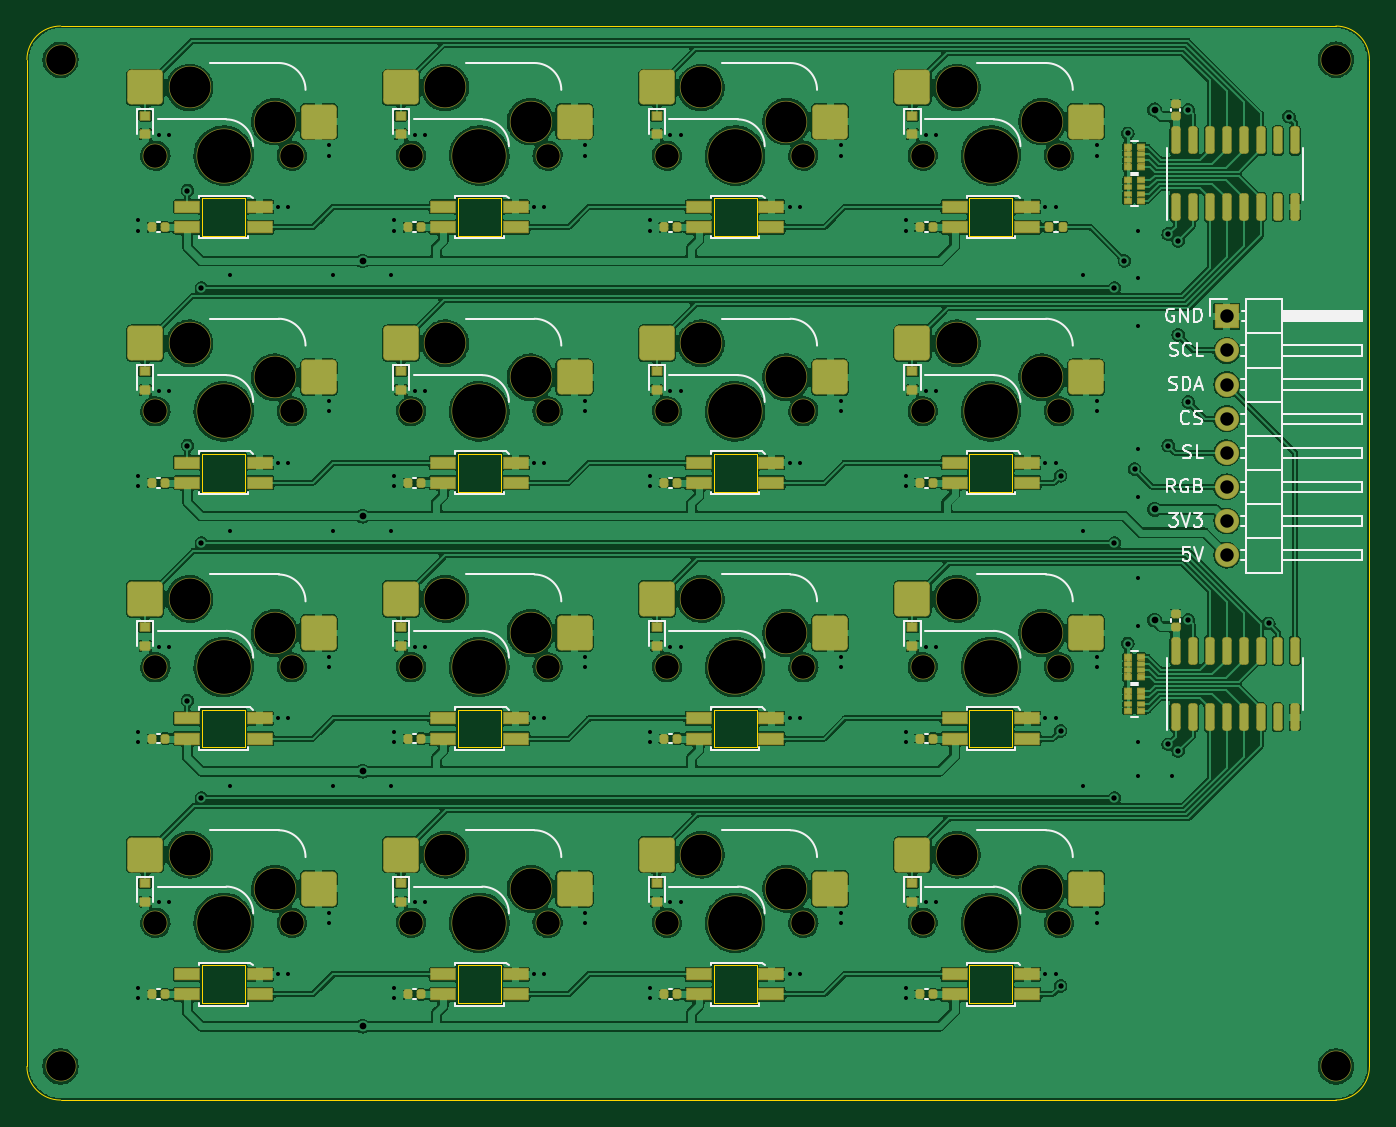
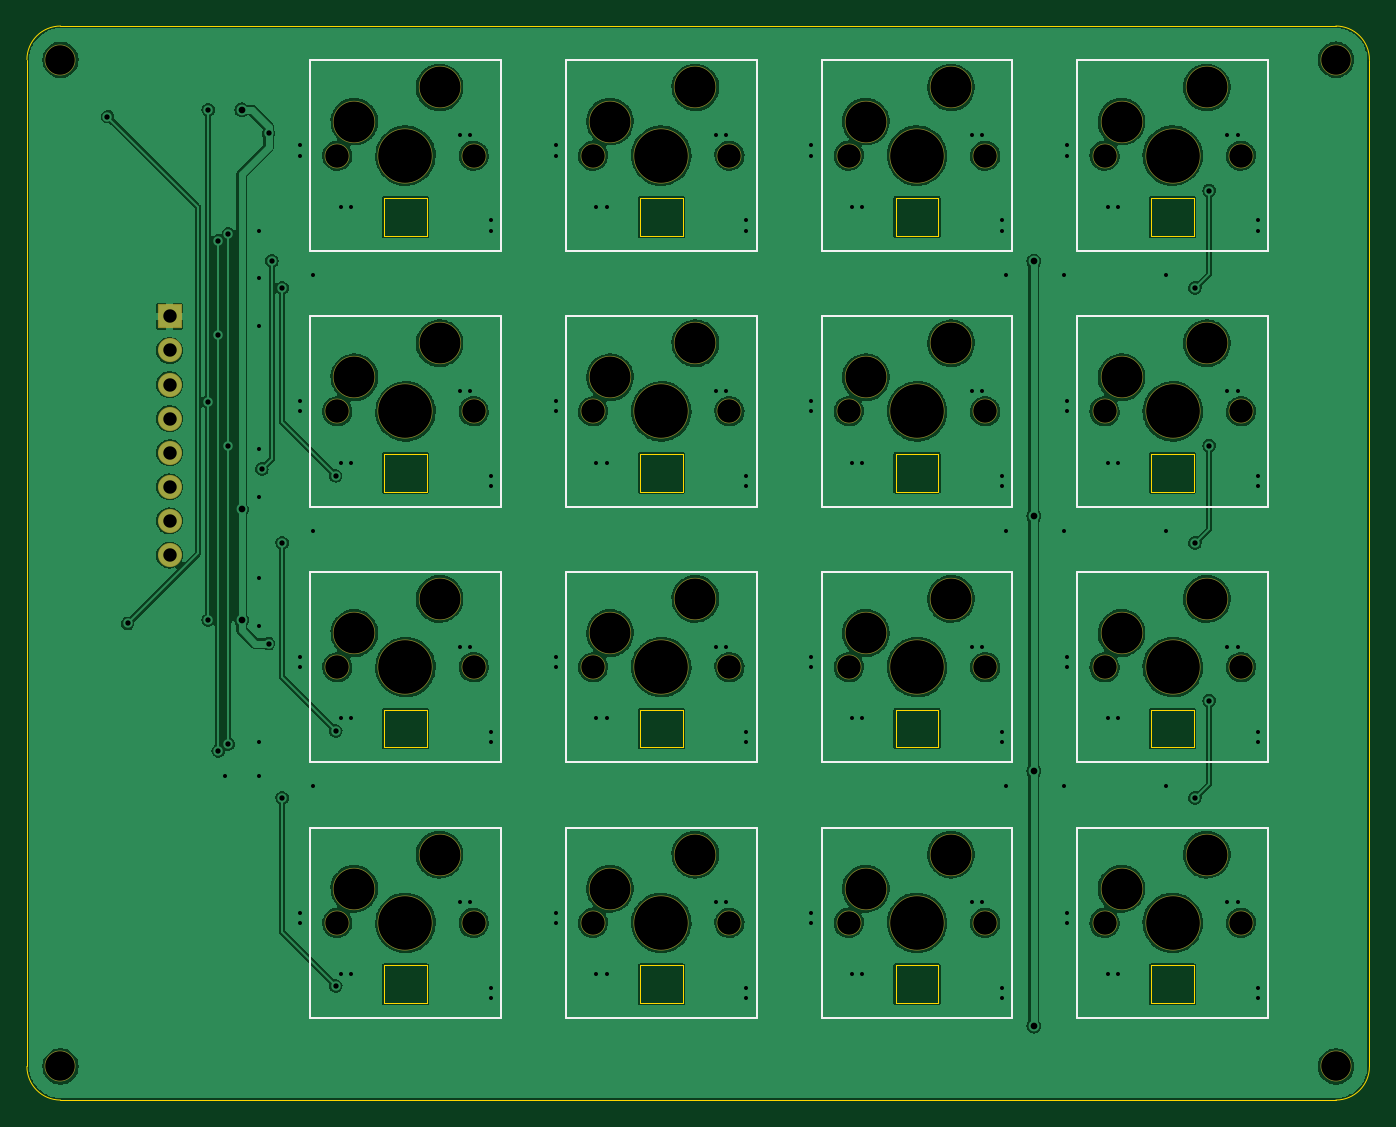
Circuit board: 11 layer files. Board 100.0 x 80.0 mm.
- bottom_copper: MK74HC-16-Bottom_Cu.gbr (262060 bytes)
- bottom_mask: MK74HC-16-Bottom_Mask.gbr (4039 bytes)
- paste: MK74HC-16-Bottom_Paste.gbr (482 bytes)
- bottom_silk: MK74HC-16-Bottom_Silk.gbr (3624 bytes)
- outline: MK74HC-16-EdgeCuts.gbr (4096 bytes)
- drill: MK74HC-16-NPTH.drl (1794 bytes)
- drill: MK74HC-16-PTH.drl (3205 bytes)
- top_copper: MK74HC-16-Top_Cu.gbr (573958 bytes)
- top_mask: MK74HC-16-Top_Mask.gbr (24784 bytes)
- paste: MK74HC-16-Top_Paste.gbr (8519 bytes)
- top_silk: MK74HC-16-Top_Silk.gbr (23111 bytes)

=== bottom_copper: MK74HC-16-Bottom_Cu.gbr (262060 bytes, source omitted) ===
=== bottom_mask: MK74HC-16-Bottom_Mask.gbr ===
%TF.GenerationSoftware,KiCad,Pcbnew,6.0.7+dfsg-1~bpo11+1*%
%TF.CreationDate,2022-11-02T04:35:51+00:00*%
%TF.ProjectId,MK74HC-16,4d4b3734-4843-42d3-9136-2e6b69636164,rev?*%
%TF.SameCoordinates,Original*%
%TF.FileFunction,Soldermask,Bot*%
%TF.FilePolarity,Negative*%
%FSLAX46Y46*%
G04 Gerber Fmt 4.6, Leading zero omitted, Abs format (unit mm)*
G04 Created by KiCad (PCBNEW 6.0.7+dfsg-1~bpo11+1) date 2022-11-02 04:35:51*
%MOMM*%
%LPD*%
G01*
G04 APERTURE LIST*
G04 Aperture macros list*
%AMRoundRect*
0 Rectangle with rounded corners*
0 $1 Rounding radius*
0 $2 $3 $4 $5 $6 $7 $8 $9 X,Y pos of 4 corners*
0 Add a 4 corners polygon primitive as box body*
4,1,4,$2,$3,$4,$5,$6,$7,$8,$9,$2,$3,0*
0 Add four circle primitives for the rounded corners*
1,1,$1+$1,$2,$3*
1,1,$1+$1,$4,$5*
1,1,$1+$1,$6,$7*
1,1,$1+$1,$8,$9*
0 Add four rect primitives between the rounded corners*
20,1,$1+$1,$2,$3,$4,$5,0*
20,1,$1+$1,$4,$5,$6,$7,0*
20,1,$1+$1,$6,$7,$8,$9,0*
20,1,$1+$1,$8,$9,$2,$3,0*%
G04 Aperture macros list end*
%ADD10C,2.300000*%
%ADD11RoundRect,0.050000X-0.850000X-0.850000X0.850000X-0.850000X0.850000X0.850000X-0.850000X0.850000X0*%
%ADD12O,1.800000X1.800000*%
%ADD13C,3.150000*%
%ADD14C,1.850000*%
%ADD15C,4.100000*%
G04 APERTURE END LIST*
D10*
%TO.C,H2*%
X2500000Y77500000D03*
%TD*%
%TO.C,H1*%
X97500000Y77500000D03*
%TD*%
D11*
%TO.C,J1*%
X89375000Y58375000D03*
D12*
X89375000Y55835000D03*
X89375000Y53295000D03*
X89375000Y50755000D03*
X89375000Y48215000D03*
X89375000Y45675000D03*
X89375000Y43135000D03*
X89375000Y40595000D03*
%TD*%
D10*
%TO.C,H4*%
X2500000Y2500000D03*
%TD*%
%TO.C,H3*%
X97500000Y2500000D03*
%TD*%
D13*
%TO.C,SW7*%
X56562000Y53838000D03*
D14*
X57832000Y51298000D03*
D13*
X50212000Y56378000D03*
D15*
X52752000Y51298000D03*
D14*
X47672000Y51298000D03*
%TD*%
D15*
%TO.C,SW11*%
X52752000Y32248000D03*
D14*
X47672000Y32248000D03*
X57832000Y32248000D03*
D13*
X50212000Y37328000D03*
X56562000Y34788000D03*
%TD*%
%TO.C,SW2*%
X37512000Y72888000D03*
D15*
X33702000Y70348000D03*
D14*
X38782000Y70348000D03*
X28622000Y70348000D03*
D13*
X31162000Y75428000D03*
%TD*%
D14*
%TO.C,SW14*%
X38782000Y13198000D03*
D15*
X33702000Y13198000D03*
D14*
X28622000Y13198000D03*
D13*
X37512000Y15738000D03*
X31162000Y18278000D03*
%TD*%
%TO.C,SW9*%
X18462000Y34788000D03*
D14*
X19732000Y32248000D03*
D15*
X14652000Y32248000D03*
D14*
X9572000Y32248000D03*
D13*
X12112000Y37328000D03*
%TD*%
D14*
%TO.C,SW1*%
X9572000Y70348000D03*
X19732000Y70348000D03*
D13*
X18462000Y72888000D03*
X12112000Y75428000D03*
D15*
X14652000Y70348000D03*
%TD*%
D13*
%TO.C,SW8*%
X69262000Y56378000D03*
X75612000Y53838000D03*
D14*
X66722000Y51298000D03*
X76882000Y51298000D03*
D15*
X71802000Y51298000D03*
%TD*%
%TO.C,SW13*%
X14652000Y13198000D03*
D14*
X9572000Y13198000D03*
D13*
X12112000Y18278000D03*
X18462000Y15738000D03*
D14*
X19732000Y13198000D03*
%TD*%
D13*
%TO.C,SW15*%
X50212000Y18278000D03*
D14*
X47672000Y13198000D03*
D13*
X56562000Y15738000D03*
D14*
X57832000Y13198000D03*
D15*
X52752000Y13198000D03*
%TD*%
D14*
%TO.C,SW6*%
X28622000Y51298000D03*
D15*
X33702000Y51298000D03*
D13*
X31162000Y56378000D03*
X37512000Y53838000D03*
D14*
X38782000Y51298000D03*
%TD*%
D13*
%TO.C,SW4*%
X75612000Y72888000D03*
D14*
X66722000Y70348000D03*
D15*
X71802000Y70348000D03*
D13*
X69262000Y75428000D03*
D14*
X76882000Y70348000D03*
%TD*%
D13*
%TO.C,SW16*%
X69262000Y18278000D03*
D14*
X76882000Y13198000D03*
X66722000Y13198000D03*
D15*
X71802000Y13198000D03*
D13*
X75612000Y15738000D03*
%TD*%
%TO.C,SW10*%
X37512000Y34788000D03*
X31162000Y37328000D03*
D14*
X38782000Y32248000D03*
D15*
X33702000Y32248000D03*
D14*
X28622000Y32248000D03*
%TD*%
%TO.C,SW5*%
X19732000Y51298000D03*
D15*
X14652000Y51298000D03*
D13*
X12112000Y56378000D03*
X18462000Y53838000D03*
D14*
X9572000Y51298000D03*
%TD*%
%TO.C,SW3*%
X57832000Y70348000D03*
D15*
X52752000Y70348000D03*
D14*
X47672000Y70348000D03*
D13*
X50212000Y75428000D03*
X56562000Y72888000D03*
%TD*%
%TO.C,SW12*%
X75612000Y34788000D03*
D14*
X76882000Y32248000D03*
X66722000Y32248000D03*
D15*
X71802000Y32248000D03*
D13*
X69262000Y37328000D03*
%TD*%
M02*

=== paste: MK74HC-16-Bottom_Paste.gbr ===
%TF.GenerationSoftware,KiCad,Pcbnew,6.0.7+dfsg-1~bpo11+1*%
%TF.CreationDate,2022-11-02T04:35:50+00:00*%
%TF.ProjectId,MK74HC-16,4d4b3734-4843-42d3-9136-2e6b69636164,rev?*%
%TF.SameCoordinates,Original*%
%TF.FileFunction,Paste,Bot*%
%TF.FilePolarity,Positive*%
%FSLAX46Y46*%
G04 Gerber Fmt 4.6, Leading zero omitted, Abs format (unit mm)*
G04 Created by KiCad (PCBNEW 6.0.7+dfsg-1~bpo11+1) date 2022-11-02 04:35:50*
%MOMM*%
%LPD*%
G01*
G04 APERTURE LIST*
G04 APERTURE END LIST*
M02*

=== bottom_silk: MK74HC-16-Bottom_Silk.gbr ===
%TF.GenerationSoftware,KiCad,Pcbnew,6.0.7+dfsg-1~bpo11+1*%
%TF.CreationDate,2022-11-02T04:35:50+00:00*%
%TF.ProjectId,MK74HC-16,4d4b3734-4843-42d3-9136-2e6b69636164,rev?*%
%TF.SameCoordinates,Original*%
%TF.FileFunction,Legend,Bot*%
%TF.FilePolarity,Positive*%
%FSLAX46Y46*%
G04 Gerber Fmt 4.6, Leading zero omitted, Abs format (unit mm)*
G04 Created by KiCad (PCBNEW 6.0.7+dfsg-1~bpo11+1) date 2022-11-02 04:35:50*
%MOMM*%
%LPD*%
G01*
G04 APERTURE LIST*
%ADD10C,0.120000*%
G04 APERTURE END LIST*
D10*
%TO.C,SW7*%
X59852000Y44198000D02*
X45652000Y44198000D01*
X45652000Y44198000D02*
X45652000Y58398000D01*
X59852000Y58398000D02*
X59852000Y44198000D01*
X45652000Y58398000D02*
X59852000Y58398000D01*
%TO.C,SW11*%
X45652000Y39348000D02*
X59852000Y39348000D01*
X59852000Y25148000D02*
X45652000Y25148000D01*
X45652000Y25148000D02*
X45652000Y39348000D01*
X59852000Y39348000D02*
X59852000Y25148000D01*
%TO.C,SW2*%
X26602000Y77448000D02*
X40802000Y77448000D01*
X40802000Y77448000D02*
X40802000Y63248000D01*
X26602000Y63248000D02*
X26602000Y77448000D01*
X40802000Y63248000D02*
X26602000Y63248000D01*
%TO.C,SW14*%
X40802000Y6098000D02*
X26602000Y6098000D01*
X40802000Y20298000D02*
X40802000Y6098000D01*
X26602000Y6098000D02*
X26602000Y20298000D01*
X26602000Y20298000D02*
X40802000Y20298000D01*
%TO.C,SW9*%
X7552000Y25148000D02*
X7552000Y39348000D01*
X7552000Y39348000D02*
X21752000Y39348000D01*
X21752000Y25148000D02*
X7552000Y25148000D01*
X21752000Y39348000D02*
X21752000Y25148000D01*
%TO.C,SW1*%
X7552000Y77448000D02*
X21752000Y77448000D01*
X21752000Y63248000D02*
X7552000Y63248000D01*
X21752000Y77448000D02*
X21752000Y63248000D01*
X7552000Y63248000D02*
X7552000Y77448000D01*
%TO.C,SW8*%
X64702000Y44198000D02*
X64702000Y58398000D01*
X78902000Y44198000D02*
X64702000Y44198000D01*
X78902000Y58398000D02*
X78902000Y44198000D01*
X64702000Y58398000D02*
X78902000Y58398000D01*
%TO.C,SW13*%
X7552000Y20298000D02*
X21752000Y20298000D01*
X21752000Y6098000D02*
X7552000Y6098000D01*
X7552000Y6098000D02*
X7552000Y20298000D01*
X21752000Y20298000D02*
X21752000Y6098000D01*
%TO.C,SW15*%
X59852000Y6098000D02*
X45652000Y6098000D01*
X45652000Y20298000D02*
X59852000Y20298000D01*
X45652000Y6098000D02*
X45652000Y20298000D01*
X59852000Y20298000D02*
X59852000Y6098000D01*
%TO.C,SW6*%
X40802000Y58398000D02*
X40802000Y44198000D01*
X26602000Y58398000D02*
X40802000Y58398000D01*
X40802000Y44198000D02*
X26602000Y44198000D01*
X26602000Y44198000D02*
X26602000Y58398000D01*
%TO.C,SW4*%
X64702000Y63248000D02*
X64702000Y77448000D01*
X78902000Y77448000D02*
X78902000Y63248000D01*
X78902000Y63248000D02*
X64702000Y63248000D01*
X64702000Y77448000D02*
X78902000Y77448000D01*
%TO.C,SW16*%
X64702000Y6098000D02*
X64702000Y20298000D01*
X78902000Y20298000D02*
X78902000Y6098000D01*
X78902000Y6098000D02*
X64702000Y6098000D01*
X64702000Y20298000D02*
X78902000Y20298000D01*
%TO.C,SW10*%
X40802000Y39348000D02*
X40802000Y25148000D01*
X26602000Y25148000D02*
X26602000Y39348000D01*
X26602000Y39348000D02*
X40802000Y39348000D01*
X40802000Y25148000D02*
X26602000Y25148000D01*
%TO.C,SW5*%
X7552000Y58398000D02*
X21752000Y58398000D01*
X21752000Y58398000D02*
X21752000Y44198000D01*
X21752000Y44198000D02*
X7552000Y44198000D01*
X7552000Y44198000D02*
X7552000Y58398000D01*
%TO.C,SW3*%
X59852000Y77448000D02*
X59852000Y63248000D01*
X45652000Y77448000D02*
X59852000Y77448000D01*
X45652000Y63248000D02*
X45652000Y77448000D01*
X59852000Y63248000D02*
X45652000Y63248000D01*
%TO.C,SW12*%
X78902000Y25148000D02*
X64702000Y25148000D01*
X64702000Y25148000D02*
X64702000Y39348000D01*
X78902000Y39348000D02*
X78902000Y25148000D01*
X64702000Y39348000D02*
X78902000Y39348000D01*
%TD*%
M02*

=== outline: MK74HC-16-EdgeCuts.gbr ===
%TF.GenerationSoftware,KiCad,Pcbnew,6.0.7+dfsg-1~bpo11+1*%
%TF.CreationDate,2022-11-02T04:35:51+00:00*%
%TF.ProjectId,MK74HC-16,4d4b3734-4843-42d3-9136-2e6b69636164,rev?*%
%TF.SameCoordinates,Original*%
%TF.FileFunction,Profile,NP*%
%FSLAX46Y46*%
G04 Gerber Fmt 4.6, Leading zero omitted, Abs format (unit mm)*
G04 Created by KiCad (PCBNEW 6.0.7+dfsg-1~bpo11+1) date 2022-11-02 04:35:51*
%MOMM*%
%LPD*%
G01*
G04 APERTURE LIST*
%TA.AperFunction,Profile*%
%ADD10C,0.050000*%
%TD*%
%TA.AperFunction,Profile*%
%ADD11C,0.020000*%
%TD*%
G04 APERTURE END LIST*
D10*
X100000000Y77500000D02*
G75*
G03*
X97500000Y80000000I-2500000J0D01*
G01*
X0Y2500000D02*
G75*
G03*
X2500000Y0I2500000J0D01*
G01*
X100000000Y2500000D02*
X100000000Y77500000D01*
X97500000Y0D02*
G75*
G03*
X100000000Y2500000I0J2500000D01*
G01*
X97500000Y80000000D02*
X2500000Y80000000D01*
X2500000Y0D02*
X97500000Y0D01*
X0Y77500000D02*
X0Y2500000D01*
X2500000Y80000000D02*
G75*
G03*
X0Y77500000I0J-2500000D01*
G01*
D11*
%TO.C,D13*%
X73402000Y7226000D02*
X70202000Y7226000D01*
X70202000Y7226000D02*
X70202000Y10026000D01*
X70202000Y10026000D02*
X73402000Y10026000D01*
X73402000Y10026000D02*
X73402000Y7226000D01*
%TO.C,D8*%
X16252000Y45326000D02*
X13052000Y45326000D01*
X13052000Y45326000D02*
X13052000Y48126000D01*
X13052000Y48126000D02*
X16252000Y48126000D01*
X16252000Y48126000D02*
X16252000Y45326000D01*
%TO.C,D1*%
X73402000Y64376000D02*
X70202000Y64376000D01*
X70202000Y64376000D02*
X70202000Y67176000D01*
X70202000Y67176000D02*
X73402000Y67176000D01*
X73402000Y67176000D02*
X73402000Y64376000D01*
%TO.C,D3*%
X35302000Y64376000D02*
X32102000Y64376000D01*
X32102000Y64376000D02*
X32102000Y67176000D01*
X32102000Y67176000D02*
X35302000Y67176000D01*
X35302000Y67176000D02*
X35302000Y64376000D01*
%TO.C,D5*%
X73402000Y45326000D02*
X70202000Y45326000D01*
X70202000Y45326000D02*
X70202000Y48126000D01*
X70202000Y48126000D02*
X73402000Y48126000D01*
X73402000Y48126000D02*
X73402000Y45326000D01*
%TO.C,D10*%
X54352000Y26276000D02*
X51152000Y26276000D01*
X51152000Y26276000D02*
X51152000Y29076000D01*
X51152000Y29076000D02*
X54352000Y29076000D01*
X54352000Y29076000D02*
X54352000Y26276000D01*
%TO.C,D6*%
X54352000Y45326000D02*
X51152000Y45326000D01*
X51152000Y45326000D02*
X51152000Y48126000D01*
X51152000Y48126000D02*
X54352000Y48126000D01*
X54352000Y48126000D02*
X54352000Y45326000D01*
%TO.C,D7*%
X35302000Y45326000D02*
X32102000Y45326000D01*
X32102000Y45326000D02*
X32102000Y48126000D01*
X32102000Y48126000D02*
X35302000Y48126000D01*
X35302000Y48126000D02*
X35302000Y45326000D01*
%TO.C,D2*%
X54352000Y64376000D02*
X51152000Y64376000D01*
X51152000Y64376000D02*
X51152000Y67176000D01*
X51152000Y67176000D02*
X54352000Y67176000D01*
X54352000Y67176000D02*
X54352000Y64376000D01*
%TO.C,D4*%
X16252000Y64376000D02*
X13052000Y64376000D01*
X13052000Y64376000D02*
X13052000Y67176000D01*
X13052000Y67176000D02*
X16252000Y67176000D01*
X16252000Y67176000D02*
X16252000Y64376000D01*
%TO.C,D16*%
X16252000Y7226000D02*
X13052000Y7226000D01*
X13052000Y7226000D02*
X13052000Y10026000D01*
X13052000Y10026000D02*
X16252000Y10026000D01*
X16252000Y10026000D02*
X16252000Y7226000D01*
%TO.C,D11*%
X35302000Y26276000D02*
X32102000Y26276000D01*
X32102000Y26276000D02*
X32102000Y29076000D01*
X32102000Y29076000D02*
X35302000Y29076000D01*
X35302000Y29076000D02*
X35302000Y26276000D01*
%TO.C,D14*%
X54352000Y7226000D02*
X51152000Y7226000D01*
X51152000Y7226000D02*
X51152000Y10026000D01*
X51152000Y10026000D02*
X54352000Y10026000D01*
X54352000Y10026000D02*
X54352000Y7226000D01*
%TO.C,D12*%
X16252000Y26276000D02*
X13052000Y26276000D01*
X13052000Y26276000D02*
X13052000Y29076000D01*
X13052000Y29076000D02*
X16252000Y29076000D01*
X16252000Y29076000D02*
X16252000Y26276000D01*
%TO.C,D9*%
X73402000Y26276000D02*
X70202000Y26276000D01*
X70202000Y26276000D02*
X70202000Y29076000D01*
X70202000Y29076000D02*
X73402000Y29076000D01*
X73402000Y29076000D02*
X73402000Y26276000D01*
%TO.C,D15*%
X35302000Y7226000D02*
X32102000Y7226000D01*
X32102000Y7226000D02*
X32102000Y10026000D01*
X32102000Y10026000D02*
X35302000Y10026000D01*
X35302000Y10026000D02*
X35302000Y7226000D01*
%TD*%
M02*

=== drill: MK74HC-16-NPTH.drl ===
M48
; DRILL file {KiCad 6.0.7+dfsg-1~bpo11+1} date Wed Nov  2 04:35:51 2022
; FORMAT={-:-/ absolute / metric / decimal}
; #@! TF.CreationDate,2022-11-02T04:35:51+00:00
; #@! TF.GenerationSoftware,Kicad,Pcbnew,6.0.7+dfsg-1~bpo11+1
; #@! TF.FileFunction,NonPlated,1,2,NPTH
FMAT,2
METRIC
; #@! TA.AperFunction,NonPlated,NPTH,ComponentDrill
T1C1.750
; #@! TA.AperFunction,NonPlated,NPTH,ComponentDrill
T2C2.200
; #@! TA.AperFunction,NonPlated,NPTH,ComponentDrill
T3C3.050
; #@! TA.AperFunction,NonPlated,NPTH,ComponentDrill
T4C4.000
%
G90
G05
T1
X9.572Y70.348
X9.572Y51.298
X9.572Y32.248
X9.572Y13.198
X19.732Y70.348
X19.732Y51.298
X19.732Y32.248
X19.732Y13.198
X28.622Y70.348
X28.622Y51.298
X28.622Y32.248
X28.622Y13.198
X38.782Y70.348
X38.782Y51.298
X38.782Y32.248
X38.782Y13.198
X47.672Y70.348
X47.672Y51.298
X47.672Y32.248
X47.672Y13.198
X57.832Y70.348
X57.832Y51.298
X57.832Y32.248
X57.832Y13.198
X66.722Y70.348
X66.722Y51.298
X66.722Y32.248
X66.722Y13.198
X76.882Y70.348
X76.882Y51.298
X76.882Y32.248
X76.882Y13.198
T2
X2.5Y77.5
X2.5Y2.5
X97.5Y77.5
X97.5Y2.5
T3
X12.112Y75.428
X12.112Y56.378
X12.112Y37.328
X12.112Y18.278
X18.462Y72.888
X18.462Y53.838
X18.462Y34.788
X18.462Y15.738
X31.162Y75.428
X31.162Y56.378
X31.162Y37.328
X31.162Y18.278
X37.512Y72.888
X37.512Y53.838
X37.512Y34.788
X37.512Y15.738
X50.212Y75.428
X50.212Y56.378
X50.212Y37.328
X50.212Y18.278
X56.562Y72.888
X56.562Y53.838
X56.562Y34.788
X56.562Y15.738
X69.262Y75.428
X69.262Y56.378
X69.262Y37.328
X69.262Y18.278
X75.612Y72.888
X75.612Y53.838
X75.612Y34.788
X75.612Y15.738
T4
X14.652Y70.348
X14.652Y51.298
X14.652Y32.248
X14.652Y13.198
X33.702Y70.348
X33.702Y51.298
X33.702Y32.248
X33.702Y13.198
X52.752Y70.348
X52.752Y51.298
X52.752Y32.248
X52.752Y13.198
X71.802Y70.348
X71.802Y51.298
X71.802Y32.248
X71.802Y13.198
T0
M30

=== drill: MK74HC-16-PTH.drl ===
M48
; DRILL file {KiCad 6.0.7+dfsg-1~bpo11+1} date Wed Nov  2 04:35:51 2022
; FORMAT={-:-/ absolute / metric / decimal}
; #@! TF.CreationDate,2022-11-02T04:35:51+00:00
; #@! TF.GenerationSoftware,Kicad,Pcbnew,6.0.7+dfsg-1~bpo11+1
; #@! TF.FileFunction,Plated,1,2,PTH
FMAT,2
METRIC
; #@! TA.AperFunction,Plated,PTH,ViaDrill
T1C0.300
; #@! TA.AperFunction,Plated,PTH,ViaDrill
T2C0.400
; #@! TA.AperFunction,Plated,PTH,ViaDrill
T3C0.500
; #@! TA.AperFunction,Plated,PTH,ComponentDrill
T4C1.000
%
G90
G05
T1
X8.302Y65.522
X8.302Y64.76
X8.302Y46.472
X8.302Y45.71
X8.302Y27.422
X8.302Y26.66
X8.302Y8.372
X8.302Y7.61
X9.826Y71.872
X9.826Y52.822
X9.826Y33.772
X9.826Y14.722
X10.588Y71.872
X10.588Y52.822
X10.588Y33.772
X10.588Y14.722
X15.16Y61.458
X15.16Y42.408
X15.16Y23.358
X18.716Y66.538
X18.716Y47.488
X18.716Y28.438
X18.716Y9.388
X19.478Y66.538
X19.478Y47.488
X19.478Y28.438
X19.478Y9.388
X22.526Y71.11
X22.526Y70.348
X22.526Y52.06
X22.526Y51.298
X22.526Y33.01
X22.526Y32.248
X22.526Y13.96
X22.526Y13.198
X22.78Y61.458
X22.78Y42.408
X22.78Y23.358
X27.098Y61.458
X27.098Y42.408
X27.098Y23.358
X27.352Y65.522
X27.352Y64.76
X27.352Y46.472
X27.352Y45.71
X27.352Y27.422
X27.352Y26.66
X27.352Y8.372
X27.352Y7.61
X28.876Y71.872
X28.876Y52.822
X28.876Y33.772
X28.876Y14.722
X29.638Y71.872
X29.638Y52.822
X29.638Y33.772
X29.638Y14.722
X37.766Y66.538
X37.766Y47.488
X37.766Y28.438
X37.766Y9.388
X38.528Y66.538
X38.528Y47.488
X38.528Y28.438
X38.528Y9.388
X41.576Y71.11
X41.576Y70.348
X41.576Y52.06
X41.576Y51.298
X41.576Y33.01
X41.576Y32.248
X41.576Y13.96
X41.576Y13.198
X46.402Y65.522
X46.402Y64.76
X46.402Y46.472
X46.402Y45.71
X46.402Y27.422
X46.402Y26.66
X46.402Y8.372
X46.402Y7.61
X47.926Y71.872
X47.926Y52.822
X47.926Y33.772
X47.926Y14.722
X48.688Y71.872
X48.688Y52.822
X48.688Y33.772
X48.688Y14.722
X56.816Y66.538
X56.816Y47.488
X56.816Y28.438
X56.816Y9.388
X57.578Y66.538
X57.578Y47.488
X57.578Y28.438
X57.578Y9.388
X60.626Y71.11
X60.626Y70.348
X60.626Y52.06
X60.626Y51.298
X60.626Y33.01
X60.626Y32.248
X60.626Y13.96
X60.626Y13.198
X65.452Y65.522
X65.452Y64.76
X65.452Y46.472
X65.452Y45.71
X65.452Y27.422
X65.452Y26.66
X65.452Y8.372
X65.452Y7.61
X66.976Y71.872
X66.976Y52.822
X66.976Y33.772
X66.976Y14.722
X67.738Y71.872
X67.738Y52.822
X67.738Y33.772
X67.738Y14.722
X75.866Y66.538
X75.866Y47.488
X75.866Y28.438
X75.866Y9.388
X76.628Y66.538
X76.628Y47.488
X76.628Y28.438
X76.628Y9.388
X78.66Y61.458
X78.66Y42.408
X78.66Y23.358
X79.676Y71.11
X79.676Y70.348
X79.676Y52.06
X79.676Y51.298
X79.676Y33.01
X79.676Y32.248
X79.676Y13.96
X79.676Y13.198
X82.724Y64.76
X82.724Y61.204
X82.724Y57.648
X82.724Y48.504
X82.724Y44.948
X82.724Y38.852
X82.724Y35.296
X82.724Y26.66
X82.724Y24.12
X85.264Y24.12
T2
X11.95Y67.75
X11.95Y48.75
X11.95Y29.75
X13.0Y60.5
X13.0Y41.5
X13.0Y22.5
X77.0Y46.5
X77.0Y27.5
X77.0Y8.5
X81.0Y60.5
X81.0Y41.5
X81.0Y22.5
X81.75Y62.5
X82.0Y72.0
X82.0Y34.0
X82.5Y47.0
X85.0Y64.5
X85.0Y48.75
X85.0Y26.5
X85.75Y64.0
X85.75Y57.0
X85.75Y26.0
X86.5Y73.75
X86.5Y52.0
X86.5Y35.75
X92.5Y35.5
X94.0Y73.25
T3
X25.0Y62.5
X25.0Y43.5
X25.0Y24.5
X25.0Y5.5
X84.0Y73.75
X84.0Y44.0
X84.0Y35.75
T4
X89.375Y58.375
X89.375Y55.835
X89.375Y53.295
X89.375Y50.755
X89.375Y48.215
X89.375Y45.675
X89.375Y43.135
X89.375Y40.595
T0
M30

=== top_copper: MK74HC-16-Top_Cu.gbr (573958 bytes, source omitted) ===
=== top_mask: MK74HC-16-Top_Mask.gbr (24784 bytes, source omitted) ===
=== paste: MK74HC-16-Top_Paste.gbr (8519 bytes, source omitted) ===
=== top_silk: MK74HC-16-Top_Silk.gbr (23111 bytes, source omitted) ===
